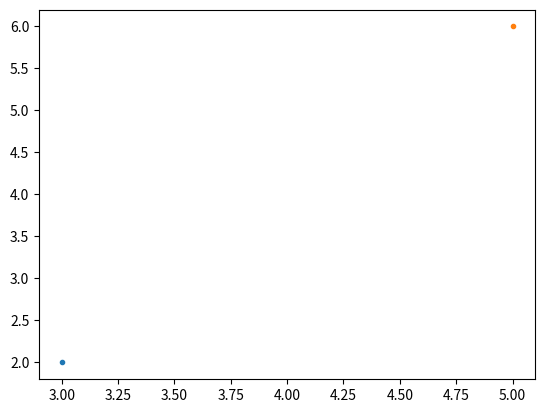
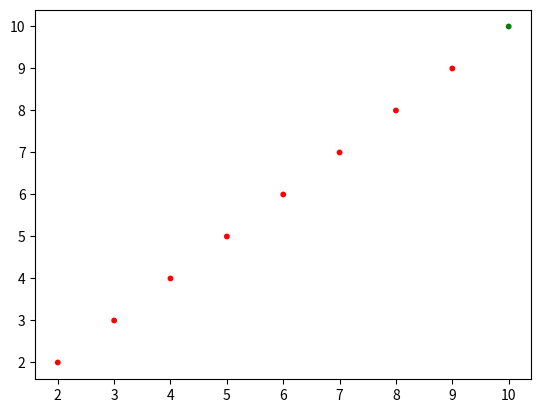
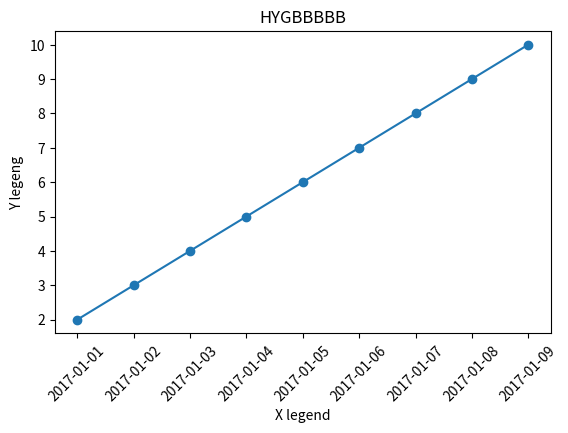
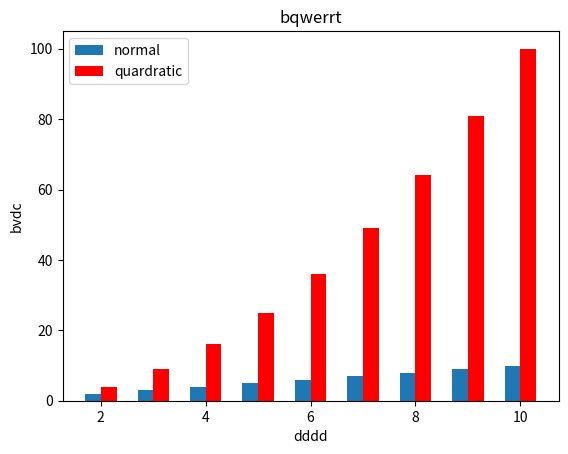

Here is the Python script that generated these plots, in order:
print (0)
import numpy as np
import pandas as pd
import matplotlib.pyplot as plt
x = [2, 3, 4, 5, 6, 7, 8, 9, 10]
y = [2, 3, 4, 5, 6, 7, 8, 9, 10]
z = range(len([2, 3, 4, 5, 6, 7, 8, 9, 10]))
plt.plot(3, 2, '.', 5, 6, '.')
#plt.savefig('C:\\Users\\<user>\\Desktop\\MyFig.png')
#plt.show()
print (1)

plt.figure() #open a new figure, and keep previous figure
colors = ['red']*(len(x)-1)
colors.append('green')
plt.scatter(y, x, s=10, color=colors)
#plt.savefig('C:\\Users\\<user>\\Desktop\\MyFig2.png')
#plt.show() 
print (2)

#plt.clf() #clear current figure, and draw a new figure
plt.figure() 
plt.xlabel('X legend')
plt.ylabel('Y legeng')
plt.title('HYGBBBBB')
d = np.arange('2017-01-01', '2017-01-10', dtype='datetime64[D]')
d = list(map(pd.to_datetime, d))
plt.plot(d, x, '-o')
xaxis = plt.gca().xaxis
for p in xaxis.get_ticklabels():
	p.set_rotation(45)
plt.subplots_adjust(bottom=0.25)
#plt.savefig('C:\\Users\\<user>\\Desktop\\MyFig3.png')
#plt.show()
print (3)

#plt.clf()
plt.figure()
m = []
for l in x:
	m.append(l - 0.15)
plt.bar(m, y, width = 0.3)
b = []
w = []
for i in x:
	w.append(i**2)
for l in x:
	b.append(l + 0.15)
plt.bar(b, w, width=0.3, color='red')
plt.xlabel('dddd')
plt.ylabel('bvdc')
plt.title('bqwerrt')
plt.legend(['normal', 'quardratic'])
#ax = plt.gca()
#ax.axis([])
#plt.savefig('C:\\Users\\<user>\\Desktop\\MyFig4.png')
plt.show()
print ('done')